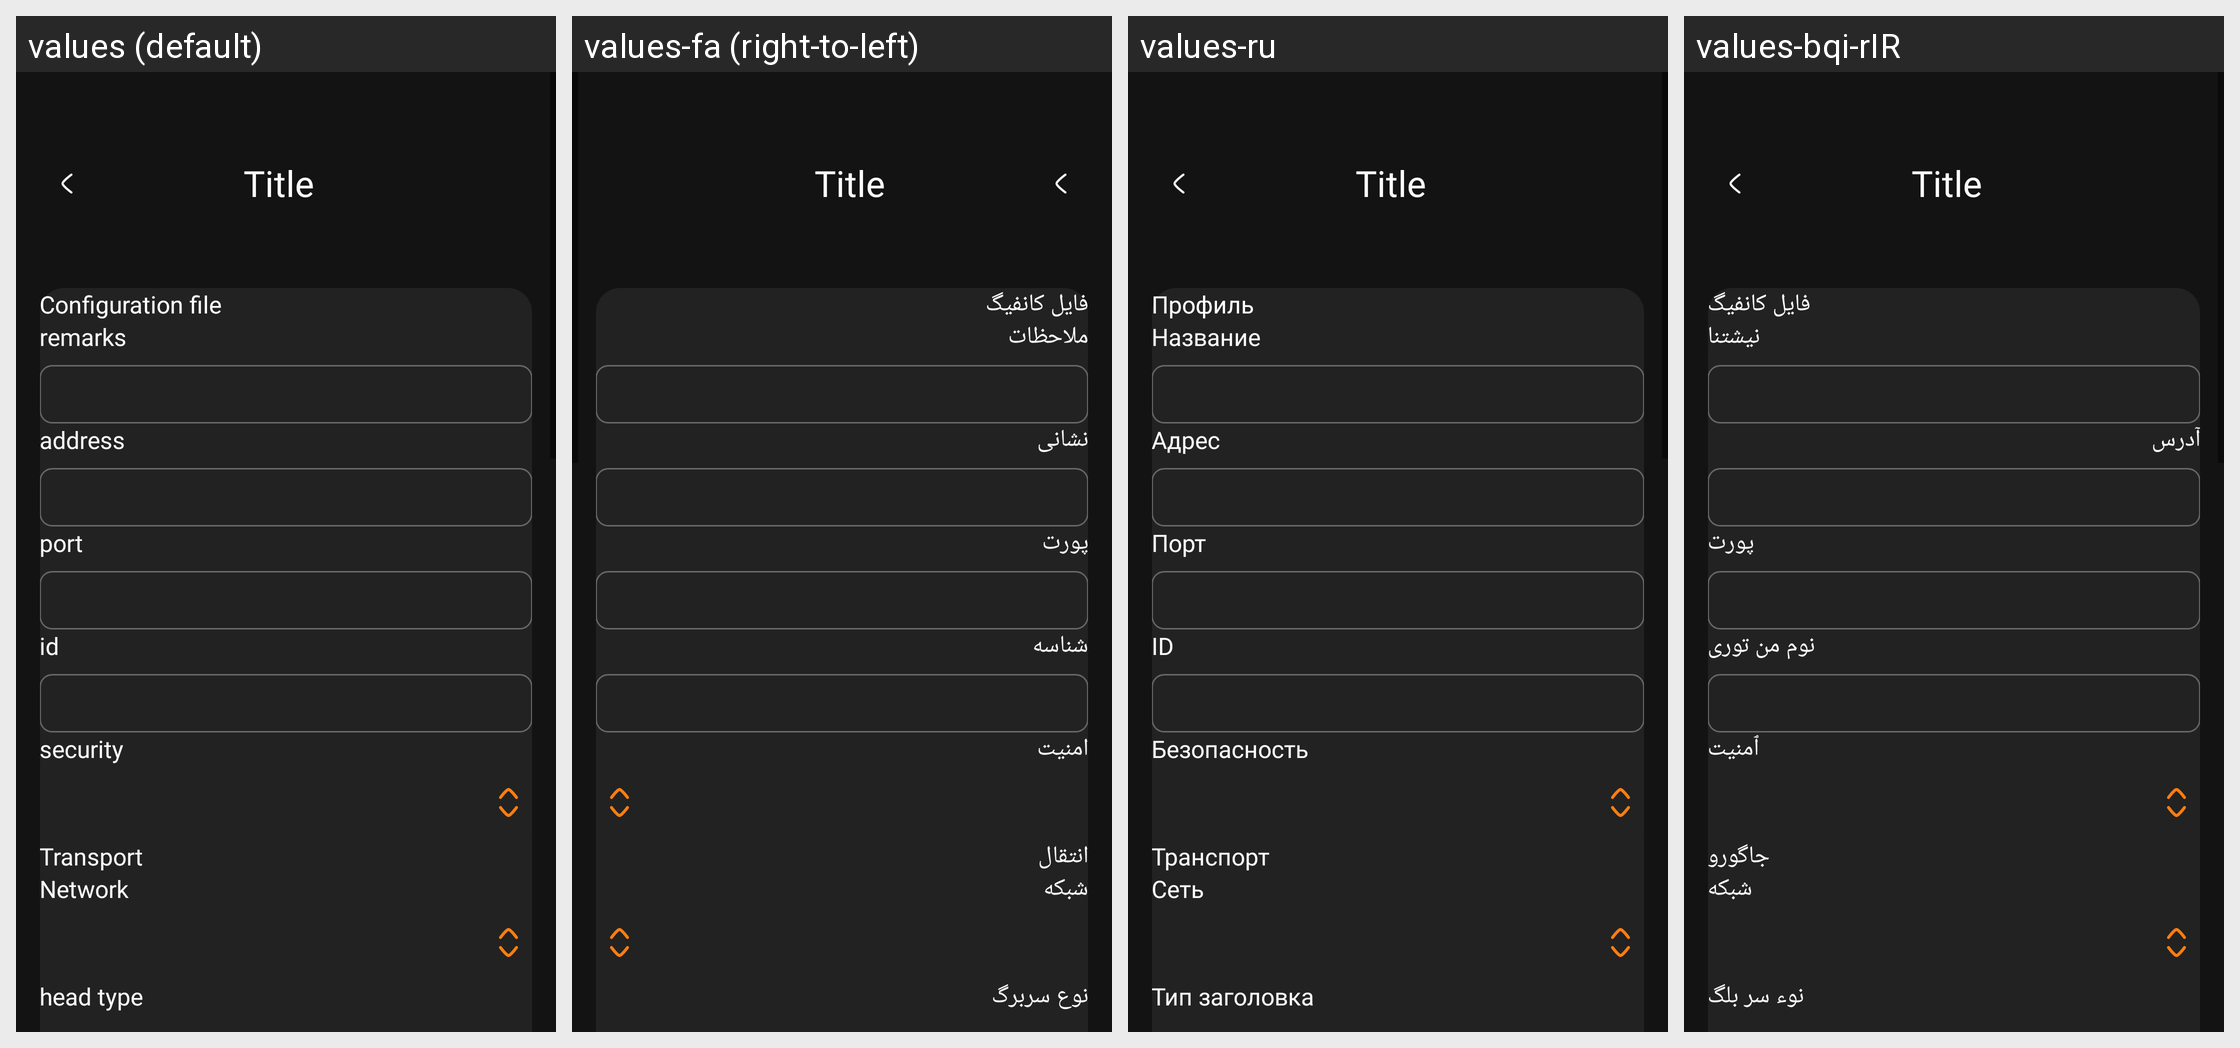

The same Android screen rendered under several of its app's locales, left to right. List the strings drawn on it with the default value and each locale's translation.
Android screen res/layout/activity_server_vmess.xml rendered under 4 locales, left to right: values (default), values-fa (right-to-left), values-ru, values-bqi-rIR. Device: Nexus 5 (rendered at 1080×1920; each locale shown at half size, 540×960, under a caption strip naming it); theme AppThemeDayNight.
Other locales in the repository, not shown: values-ar, values-bn, values-vi.
Strings drawn on this screen, with the default value and each locale's value (text and hints the layout hard-codes, and strings that could not be matched under every locale, appear in the picture but are not listed):

server_lab_id
  values: id
  values-fa: شناسه
  values-ru: ID
  values-bqi-rIR: نوم من توری

server_lab_security
  values: security
  values-fa: امنیت
  values-ru: Безопасность
  values-bqi-rIR: ٱمنیت

title_server
  values: Configuration file
  values-fa: فایل کانفیگ
  values-ru: Профиль
  values-bqi-rIR: فایل کانفیگ

server_lab_remarks
  values: remarks
  values-fa: ملاحظات
  values-ru: Название
  values-bqi-rIR: نیشتنا

server_lab_address3
  values: address
  values-fa: نشانی
  values-ru: Адрес
  values-bqi-rIR: آدرس

server_lab_port3
  values: port
  values-fa: پورت
  values-ru: Порт
  values-bqi-rIR: پورت

server_lab_more_function
  values: Transport
  values-fa: انتقال
  values-ru: Транспорт
  values-bqi-rIR: جاگورو

server_lab_network
  values: Network
  values-fa: شبکه
  values-ru: Сеть
  values-bqi-rIR: شبکه

server_lab_head_type
  values: head type
  values-fa: نوع سربرگ
  values-ru: Тип заголовка
  values-bqi-rIR: نوء سر بلگ
